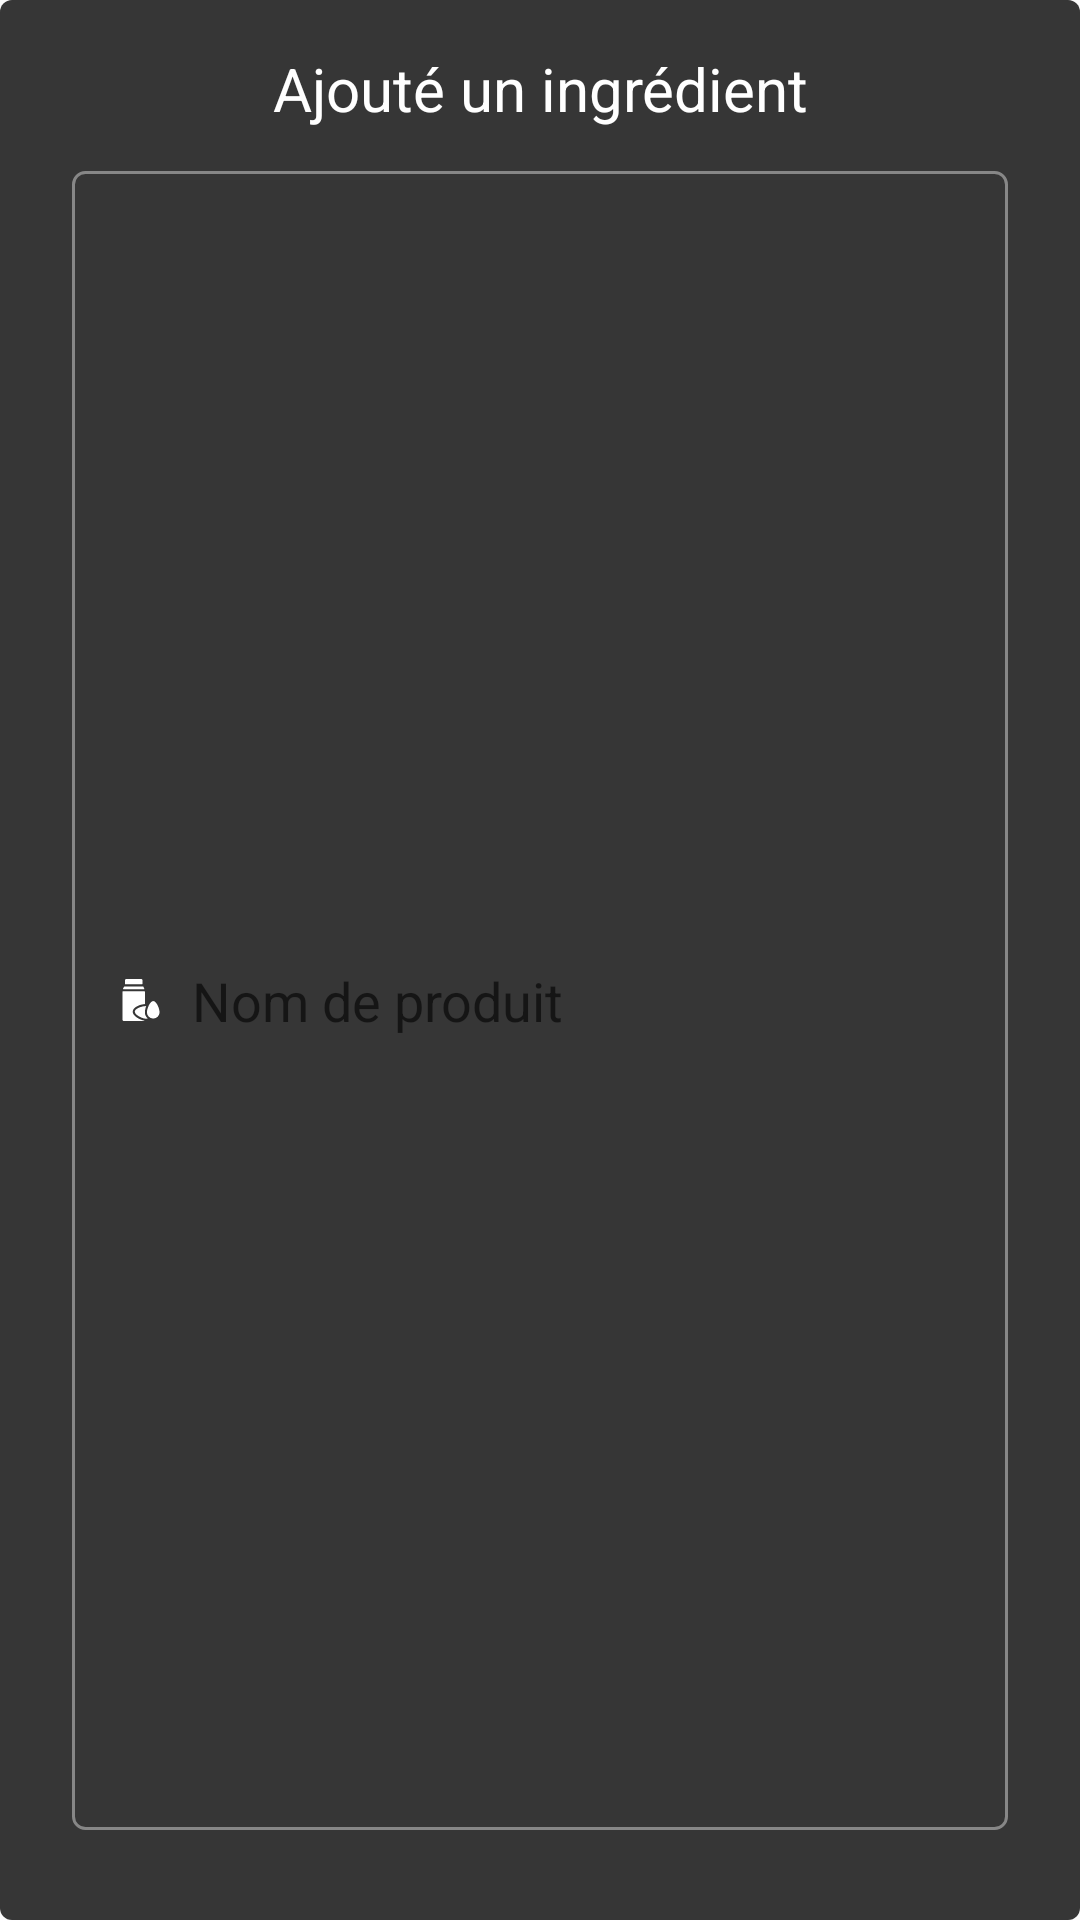

The Android layout XML behind this screen, and the referenced resources:
<!-- AndroidManifest.xml: application theme Theme.MiniProjetTPAndroid -->
<!-- res/layout/dialog_ingredient.xml -->
<?xml version="1.0" encoding="utf-8"?>
    <LinearLayout
        xmlns:android="http://schemas.android.com/apk/res/android"
        xmlns:app="http://schemas.android.com/apk/res-auto"
        xmlns:tools="http://schemas.android.com/tools"
        android:layout_width="match_parent"
        android:layout_height="wrap_content"
        android:background="@drawable/surface_two_background"
        android:orientation="vertical"
        android:paddingLeft="24dp"
        android:paddingTop="16dp"
        android:paddingRight="24dp"
        android:paddingBottom="16dp"
        tools:layout_editor_absoluteY="209dp">

    <TextView
        android:id="@+id/title_ingredient_editAdd"
        android:layout_width="match_parent"
        android:layout_height="wrap_content"
        android:layout_marginBottom="14dp"
        android:gravity="center"
        android:text="Ajouté un ingrédient"
        android:textColor="@color/white"
        android:textSize="20dp" />

    <LinearLayout
        android:id="@+id/linear_ingredient"
        android:layout_width="match_parent"
        android:layout_height="match_parent"
        android:layout_marginBottom="14dp"
        android:background="@drawable/edit_background_whit"
        android:gravity="center"
        android:orientation="horizontal"
        android:paddingLeft="16dp"
        android:paddingTop="8dp"
        android:paddingRight="16dp"
        android:paddingBottom="8dp"
        app:layout_constraintStart_toStartOf="parent"
        app:layout_constraintTop_toBottomOf="@+id/linearLayout2">

        <ImageView
            android:id="@+id/imageView2"
            android:layout_width="wrap_content"
            android:layout_height="wrap_content"
            android:layout_marginEnd="10dp"
            android:layout_marginRight="10dp"
            android:layout_weight="0"
            app:srcCompat="@drawable/ingredients" />

        <EditText
            android:id="@+id/editText_ingredient"
            android:layout_width="match_parent"
            android:layout_height="wrap_content"
            android:layout_weight="0"
            android:background="@null"
            android:ems="10"
            android:hint="Nom de produit"
            android:inputType="textPersonName"
            android:textColor="@color/white" />

    </LinearLayout>

    <LinearLayout
            android:layout_width="match_parent"
            android:layout_height="wrap_content"
            android:layout_marginBottom="14dp"
            android:orientation="horizontal">

        <LinearLayout
            android:id="@+id/linear_quantity"
            android:layout_width="wrap_content"
            android:layout_height="wrap_content"
            android:layout_marginEnd="8dp"
            android:layout_marginRight="8dp"
            android:layout_weight="1"
            android:background="@drawable/edit_background_whit"
            android:gravity="center"
            android:orientation="horizontal"
            android:paddingLeft="16dp"
            android:paddingTop="8dp"
            android:paddingRight="16dp"
            android:paddingBottom="8dp"
            app:layout_constraintStart_toStartOf="parent"
            app:layout_constraintTop_toBottomOf="@+id/linearLayout2">

            <ImageView
                android:id="@+id/imageView2"
                android:layout_width="wrap_content"
                android:layout_height="wrap_content"
                android:layout_marginEnd="10dp"
                android:layout_marginRight="10dp"
                android:layout_weight="0"
                app:srcCompat="@drawable/measuring" />

            <EditText
                android:id="@+id/editText_quantity"
                android:layout_width="167dp"
                android:layout_height="wrap_content"
                android:layout_weight="1"
                android:background="@null"
                android:ems="10"
                android:hint="Quantité"
                android:inputType="number"
                android:textColor="@color/white" />

        </LinearLayout>

        <LinearLayout
                android:layout_width="wrap_content"
                android:layout_height="wrap_content"
                android:layout_weight="0"
                android:background="@drawable/edit_background_whit"
                android:gravity="center"
                android:orientation="horizontal"
                android:paddingLeft="16dp"
                android:paddingTop="8dp"
                android:paddingRight="16dp"
                android:paddingBottom="8dp"
                tools:layout_editor_absoluteX="25dp"
                tools:layout_editor_absoluteY="169dp">

            <Spinner
                android:id="@+id/spinner_mesur"
                android:layout_width="wrap_content"
                android:layout_height="wrap_content"
                android:textColor="@color/white"
                android:textSize="18dp"
                android:padding="0dp"
                android:layout_margin="0dp"
                android:background="@null"
                android:popupBackground="@drawable/surface_one_background"
                android:entries="@array/spinner_items"
                />

            </LinearLayout>
        </LinearLayout>

        <LinearLayout
            android:layout_width="match_parent"
            android:layout_height="wrap_content"
            android:layout_marginTop="16dp"
            android:orientation="horizontal">

            <LinearLayout
                android:id="@+id/close_ingredient"
                android:layout_width="match_parent"
                android:layout_height="wrap_content"
                android:layout_marginEnd="8dp"
                android:layout_marginRight="8dp"
                android:layout_weight="1"
                android:orientation="horizontal"
                android:paddingLeft="24dp"
                android:paddingTop="12dp"
                android:paddingRight="24dp"
                android:paddingBottom="12dp"
                tools:layout_editor_absoluteX="168dp"
                tools:layout_editor_absoluteY="282dp">

                <TextView
                    android:layout_width="match_parent"
                    android:layout_height="wrap_content"
                    android:layout_weight="1"
                    android:gravity="center"
                    android:text="Annuler"
                    android:textColor="@color/primary" />
            </LinearLayout>

            <LinearLayout
                android:id="@+id/save_ingredient"
                android:layout_width="match_parent"
                android:layout_height="wrap_content"
                android:layout_weight="1"
                android:background="@drawable/button_background_primary"
                android:orientation="horizontal"
                android:paddingLeft="24dp"
                android:paddingTop="12dp"
                android:paddingRight="24dp"
                android:paddingBottom="12dp"
                tools:layout_editor_absoluteX="168dp"
                tools:layout_editor_absoluteY="169dp">

                <TextView
                    android:layout_width="match_parent"
                    android:layout_height="wrap_content"
                    android:layout_weight="1"
                    android:gravity="center"
                    android:text="Sauvegardé"
                    android:textColor="@color/white" />
            </LinearLayout>
        </LinearLayout>
    </LinearLayout>
<!-- resources referenced by this layout -->
<resources>
  <string-array name="spinner_items">
          <item>kg</item>
          <item>g</item>
          <item>mg</item>
          <item>l</item>
          <item>cl</item>
          <item>ml</item>
      </string-array>
  <color name="primary">#8687E7</color>
  <color name="white">#FFFFFFFF</color>
  <!-- drawable edit_background_whit (drawable) -->
  <?xml version="1.0" encoding="utf-8"?>
  <shape xmlns:android="http://schemas.android.com/apk/res/android" android:shape="rectangle" >
      <corners android:radius="4dp" />
      <solid android:color="@null" />
      <stroke
          android:width="1dp"
          android:color="#878787"
          />
  </shape>
  <!-- drawable ingredients: vector/xml drawable (drawable-v24, 2271 chars, omitted) -->
  <!-- drawable measuring: vector/xml drawable (drawable-v24, 2717 chars, omitted) -->
  <!-- drawable surface_two_background (drawable) -->
  <?xml version="1.0" encoding="utf-8"?>
  <shape xmlns:android="http://schemas.android.com/apk/res/android"
      android:shape="rectangle">
      <solid android:color="@color/grid" />
      <corners android:radius="4dp" />
  </shape>
  <style name="Theme.MiniProjetTPAndroid" parent="Theme.AppCompat.Light.NoActionBar">
          
          <item name="colorPrimary">@color/primary</item>
          <item name="colorPrimaryVariant">@color/purple_700</item>
          <item name="colorOnPrimary">@color/white</item>
          
          <item name="colorSecondary">@color/teal_200</item>
          <item name="colorSecondaryVariant">@color/teal_700</item>
          <item name="colorOnSecondary">@color/black</item>
          
          <item name="android:statusBarColor" tools:targetApi="l">?attr/colorPrimaryVariant</item>
          
      </style>
  <color name="grid">#363636</color>
  <color name="purple_700">#FF3700B3</color>
  <color name="teal_200">#FF03DAC5</color>
  <color name="teal_700">#FF018786</color>
  <color name="black">#121212</color>
</resources>
